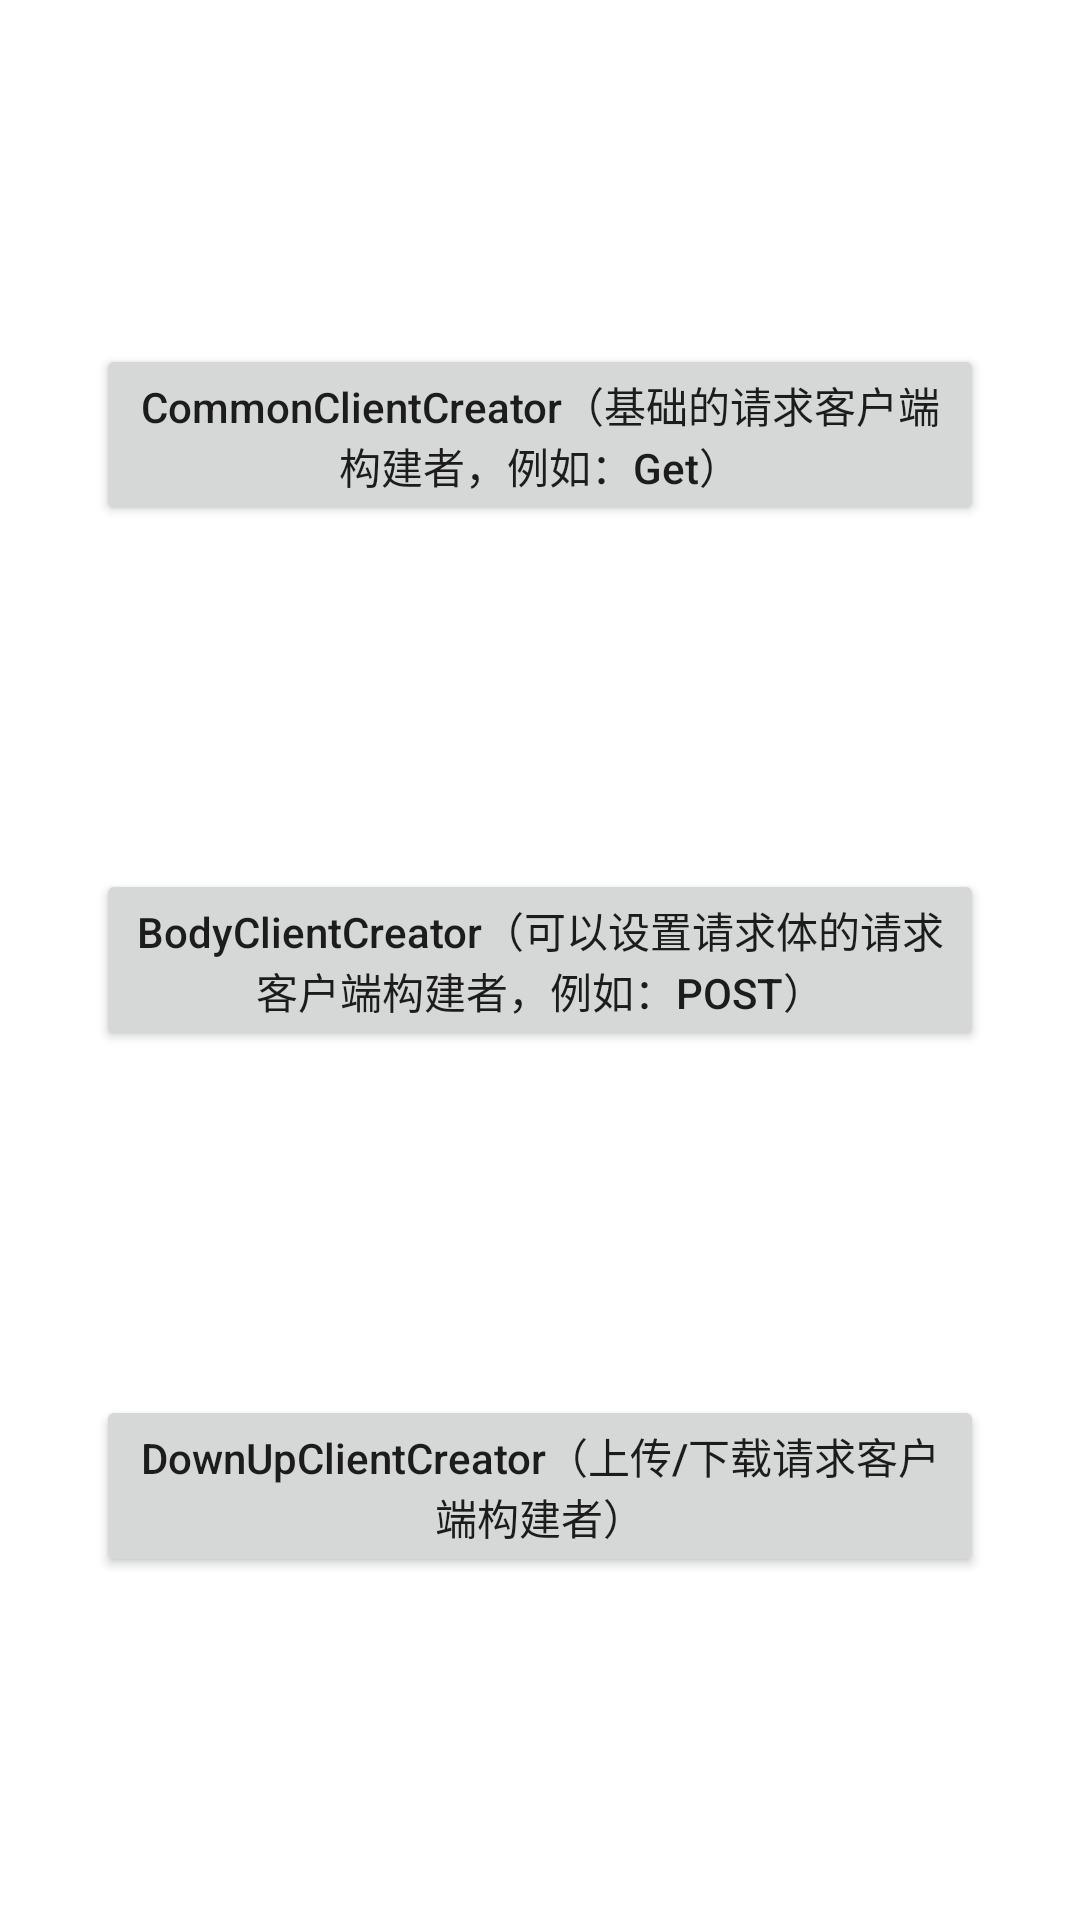

Produce the Android XML layout that renders to this screen, including the resource entries it uses.
<!-- AndroidManifest.xml: application theme Theme.Youngnet -->
<!-- res/layout/activity_main.xml -->
<?xml version="1.0" encoding="utf-8"?>
<androidx.constraintlayout.widget.ConstraintLayout xmlns:android="http://schemas.android.com/apk/res/android"
    xmlns:app="http://schemas.android.com/apk/res-auto"
    xmlns:tools="http://schemas.android.com/tools"
    android:layout_width="match_parent"
    android:layout_height="match_parent"
    tools:context=".MainActivity">

    <Button
        android:id="@+id/button"
        android:layout_width="0dp"
        android:layout_height="wrap_content"
        android:layout_marginStart="32dp"
        android:layout_marginEnd="32dp"
        android:text="CommonClientCreator（基础的请求客户端构建者，例如：Get）"
        android:textAllCaps="false"
        app:layout_constraintBottom_toTopOf="@+id/button2"
        app:layout_constraintEnd_toEndOf="parent"
        app:layout_constraintHorizontal_bias="0.5"
        app:layout_constraintStart_toStartOf="parent"
        app:layout_constraintTop_toTopOf="parent" />

    <Button
        android:id="@+id/button2"
        android:layout_width="0dp"
        android:layout_height="wrap_content"
        android:layout_marginStart="32dp"
        android:layout_marginEnd="32dp"
        android:text="BodyClientCreator（可以设置请求体的请求客户端构建者，例如：POST）"
        android:textAllCaps="false"
        app:layout_constraintBottom_toTopOf="@+id/button3"
        app:layout_constraintEnd_toEndOf="parent"
        app:layout_constraintHorizontal_bias="0.5"
        app:layout_constraintStart_toStartOf="parent"
        app:layout_constraintTop_toBottomOf="@+id/button" />

    <Button
        android:id="@+id/button3"
        android:layout_width="0dp"
        android:layout_height="wrap_content"
        android:layout_marginStart="32dp"
        android:layout_marginEnd="32dp"
        android:text="DownUpClientCreator（上传/下载请求客户端构建者）"
        android:textAllCaps="false"
        app:layout_constraintBottom_toBottomOf="parent"
        app:layout_constraintEnd_toEndOf="parent"
        app:layout_constraintHorizontal_bias="0.5"
        app:layout_constraintStart_toStartOf="parent"
        app:layout_constraintTop_toBottomOf="@+id/button2" />
</androidx.constraintlayout.widget.ConstraintLayout>
<!-- resources referenced by this layout -->
<resources>
  <style name="Theme.Youngnet" parent="Theme.MaterialComponents.DayNight.DarkActionBar">
          
          <item name="colorPrimary">@color/purple_500</item>
          <item name="colorPrimaryVariant">@color/purple_700</item>
          <item name="colorOnPrimary">@color/white</item>
          
          <item name="colorSecondary">@color/teal_200</item>
          <item name="colorSecondaryVariant">@color/teal_700</item>
          <item name="colorOnSecondary">@color/black</item>
          
          <item name="android:statusBarColor" tools:targetApi="l">?attr/colorPrimaryVariant</item>
          
      </style>
  <!-- not gathered from this repository: default colours our renderer supplied (Android Studio template values) -->
  <color name="purple_500">#FF6200EE</color>
  <color name="purple_700">#FF3700B3</color>
  <color name="teal_200">#FF03DAC5</color>
  <color name="teal_700">#FF018786</color>
  <color name="black">#FF000000</color>
  <color name="white">#FFFFFFFF</color>
</resources>
